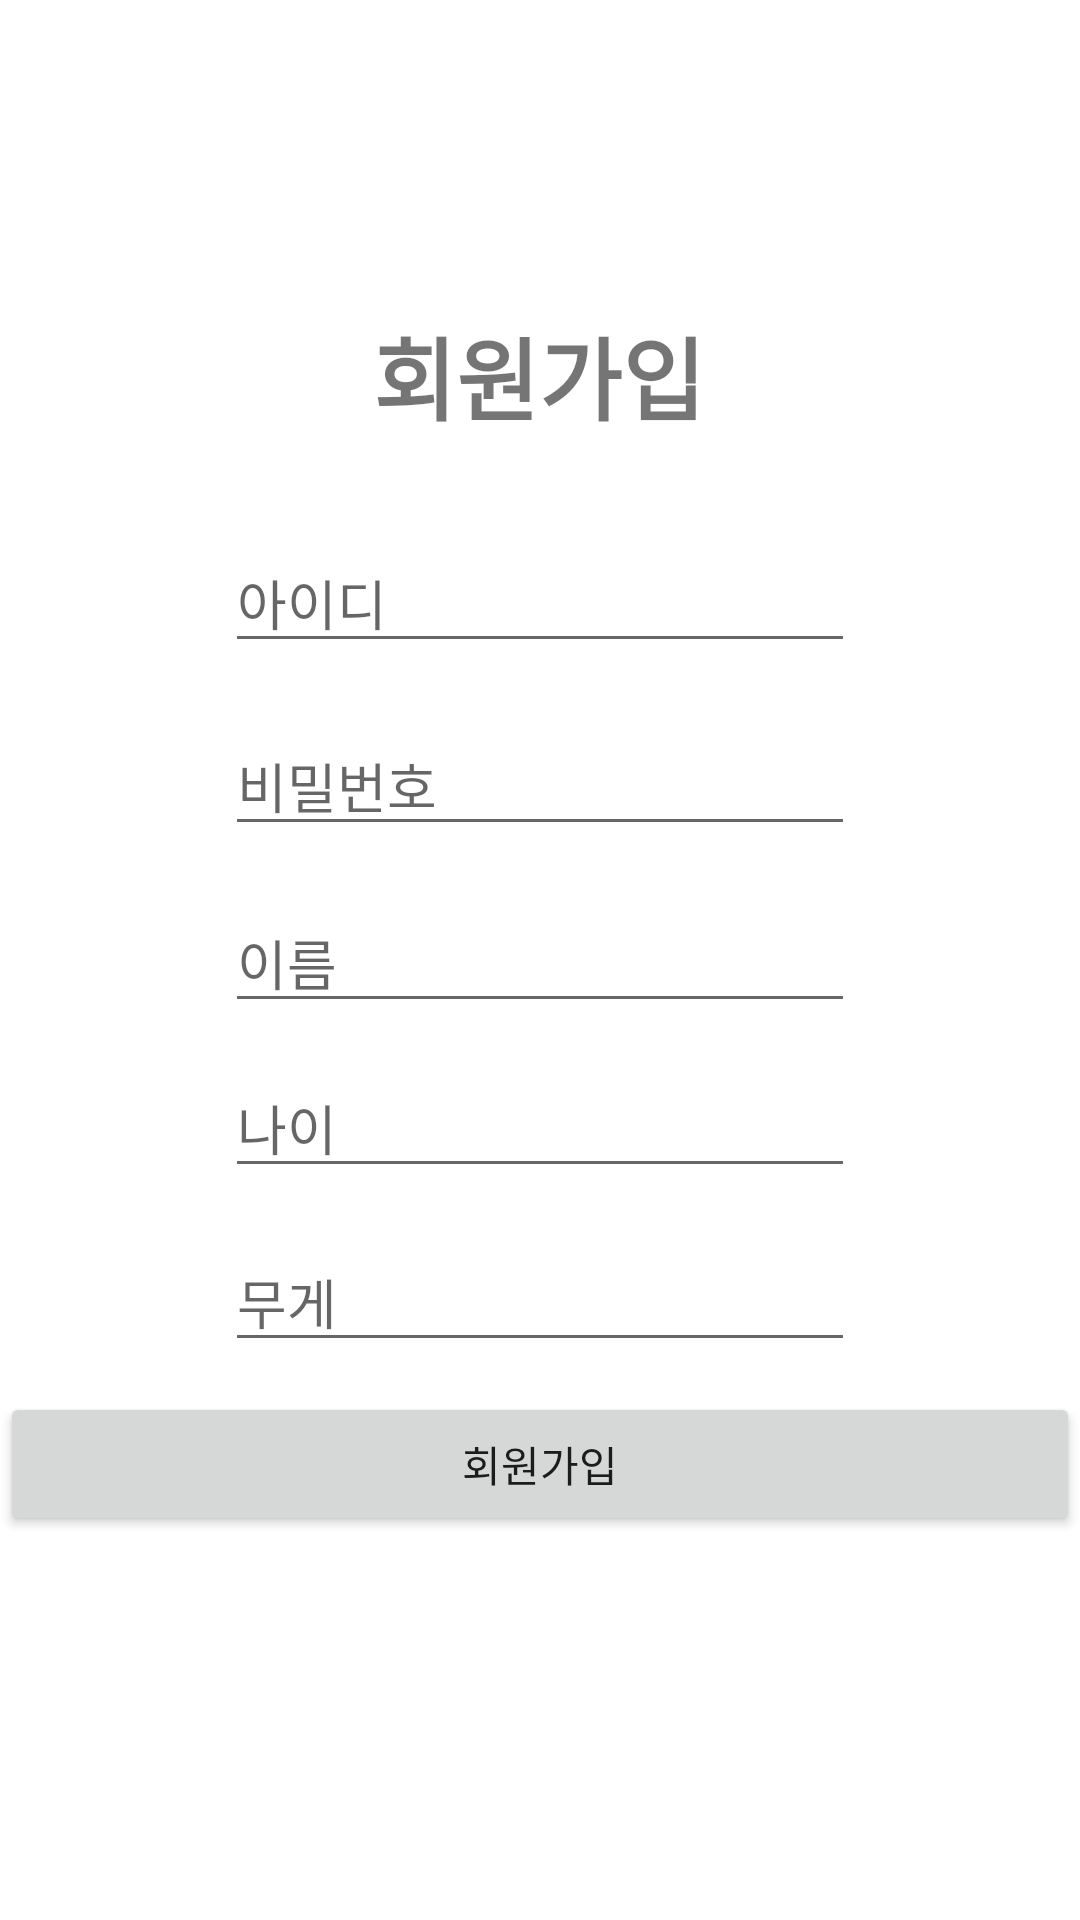

This screen was rendered from an Android layout file. Write that file and the resources it references.
<!-- AndroidManifest.xml: application theme Theme.Login_for_Board -->
<!-- res/layout/activity_register.xml -->
<?xml version="1.0" encoding="utf-8"?>
<androidx.constraintlayout.widget.ConstraintLayout xmlns:android="http://schemas.android.com/apk/res/android"
    xmlns:app="http://schemas.android.com/apk/res-auto"
    xmlns:tools="http://schemas.android.com/tools"
    android:layout_width="match_parent"
    android:layout_height="match_parent"
    tools:context=".register">

    <TextView
        android:id="@+id/textView"
        android:layout_width="wrap_content"
        android:layout_height="wrap_content"
        android:text="회원가입"
        android:textSize="30sp"
        android:textStyle="bold"
        app:layout_constraintBottom_toBottomOf="parent"
        app:layout_constraintEnd_toEndOf="parent"
        app:layout_constraintHorizontal_bias="0.498"
        app:layout_constraintStart_toStartOf="parent"
        app:layout_constraintTop_toTopOf="parent"
        app:layout_constraintVertical_bias="0.173" />

    <EditText
        android:id="@+id/register_id"
        android:layout_width="wrap_content"
        android:layout_height="wrap_content"
        android:layout_marginStart="8dp"
        android:layout_marginLeft="8dp"
        android:layout_marginEnd="8dp"
        android:layout_marginRight="8dp"
        android:ems="10"
        android:hint="아이디"
        android:inputType="textPersonName"
        app:layout_constraintBottom_toBottomOf="parent"
        app:layout_constraintEnd_toEndOf="parent"
        app:layout_constraintStart_toStartOf="parent"
        app:layout_constraintTop_toTopOf="parent"
        app:layout_constraintVertical_bias="0.298" />

    <EditText
        android:id="@+id/register_pass"
        android:layout_width="wrap_content"
        android:layout_height="wrap_content"
        android:ems="10"
        android:hint="비밀번호"
        android:inputType="textPersonName"
        app:layout_constraintBottom_toBottomOf="parent"
        app:layout_constraintEnd_toEndOf="parent"
        app:layout_constraintStart_toStartOf="parent"
        app:layout_constraintTop_toTopOf="parent"
        app:layout_constraintVertical_bias="0.4" />

    <EditText
        android:id="@+id/register_name"
        android:layout_width="wrap_content"
        android:layout_height="wrap_content"
        android:ems="10"
        android:hint="이름"
        android:inputType="textPersonName"
        app:layout_constraintBottom_toBottomOf="parent"
        app:layout_constraintEnd_toEndOf="parent"
        app:layout_constraintStart_toStartOf="parent"
        app:layout_constraintTop_toTopOf="parent"
        app:layout_constraintVertical_bias="0.499" />

    <EditText
        android:id="@+id/register_age"
        android:layout_width="wrap_content"
        android:layout_height="wrap_content"
        android:ems="10"
        android:hint="나이"
        android:inputType="textPersonName"
        app:layout_constraintBottom_toBottomOf="parent"
        app:layout_constraintEnd_toEndOf="parent"
        app:layout_constraintStart_toStartOf="parent"
        app:layout_constraintTop_toTopOf="parent"
        app:layout_constraintVertical_bias="0.591" />

    <EditText
        android:id="@+id/register_weight"
        android:layout_width="wrap_content"
        android:layout_height="wrap_content"
        android:ems="10"
        android:hint="무게"
        android:inputType="textPersonName"
        app:layout_constraintBottom_toBottomOf="parent"
        app:layout_constraintEnd_toEndOf="parent"
        app:layout_constraintStart_toStartOf="parent"
        app:layout_constraintTop_toTopOf="parent"
        app:layout_constraintVertical_bias="0.688" />

    <Button
        android:id="@+id/btn_register"
        android:layout_width="0dp"
        android:layout_height="wrap_content"
        android:layout_marginTop="16dp"
        android:text="회원가입"
        app:layout_constraintBottom_toBottomOf="parent"
        app:layout_constraintEnd_toEndOf="parent"
        app:layout_constraintStart_toStartOf="parent"
        app:layout_constraintTop_toTopOf="parent"
        app:layout_constraintVertical_bias="0.778" />


</androidx.constraintlayout.widget.ConstraintLayout>
<!-- resources referenced by this layout -->
<resources>
  <style name="Theme.Login_for_Board" parent="Theme.MaterialComponents.DayNight.DarkActionBar">
          
          <item name="colorPrimary">@color/purple_500</item>
          <item name="colorPrimaryVariant">@color/purple_700</item>
          <item name="colorOnPrimary">@color/white</item>
          
          <item name="colorSecondary">@color/teal_200</item>
          <item name="colorSecondaryVariant">@color/teal_700</item>
          <item name="colorOnSecondary">@color/black</item>
          
          <item name="android:statusBarColor" tools:targetApi="l">?attr/colorPrimaryVariant</item>
          
      </style>
  <!-- not gathered from this repository: default colours our renderer supplied (Android Studio template values) -->
  <color name="purple_500">#FF6200EE</color>
  <color name="purple_700">#FF3700B3</color>
  <color name="teal_200">#FF03DAC5</color>
  <color name="teal_700">#FF018786</color>
  <color name="black">#FF000000</color>
  <color name="white">#FFFFFFFF</color>
</resources>
